pico-8 play session: no input (idle)

[t = 1 s] idle ~1s (no d-pad/buttons)
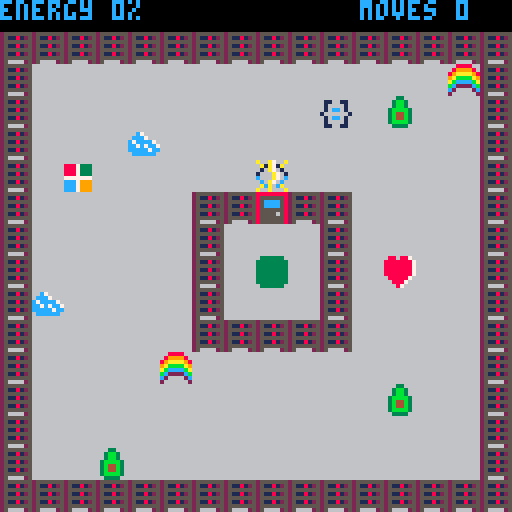
[t = 6 s] idle ~6s (no d-pad/buttons)
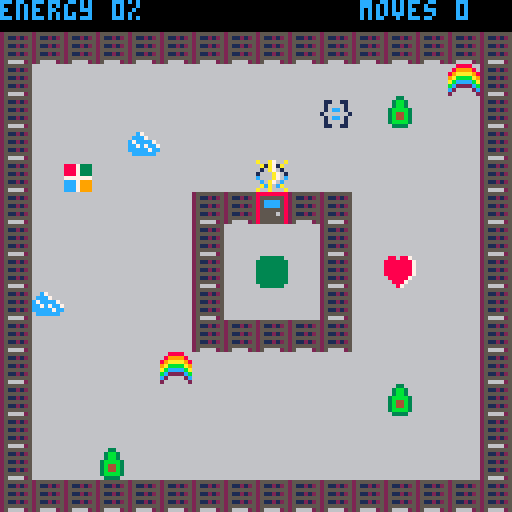

pico-8 cartridge
version 18
__lua__
-- azure functions, the game
-- by marc duiker

local player
local menu
local game_map
local end_game
local states={
	menu=0,
	game=1,
	end_game=2
}
local game={
 state=states.menu
}


function _init()
	music(0,1)
	init_menu()
	init_player()
	init_map()
	init_end_game()
end

function _update()
 if game.state==states.menu then
 	menu:update()
 elseif game.state==states.game then
 	game_map:update()
 	player:update()
 elseif game.state==states.end_game then
 	end_game:update()
 end
end

function _draw()
 cls()
 if game.state==states.menu then
		menu:draw()
	elseif game.state==states.game then
 	game_map:draw()
	 player:draw()
 elseif game.state==states.end_game then
 	end_game:draw()
 end
end
-->8
-- map

local map_tiles={
	avocado=7,
	floor=16,
	server_off=17,
	server_red=18,
	server_green=33,
	end_tile=24,
	open_door=36,
}

local map_tile_types={
	wall=0,
	collectable=1,
	anim_state_1=2,
 anim_state_2=3,
 end_tile=4
}

function init_map()
	game_map={
		x=0,
		y=0,
		target_energy=100,
		total_servers=77,
		timer=0,
		anim_time=30,
		update=function(self)
			if self.timer<0 then
				animate_tiles()
				self.timer=self.anim_time
			end
			self.timer-=1
		end,
		
		draw=function(self)
			map(0,0,0,0,16,16)
		end
	}
end

function animate_tiles()
	for x=game_map.x,game_map.x+15 do
		for y=game_map.y,game_map.y+15 do
			if is_anim_state_1(x,y) then
				swap_tiles(x,y)
			elseif is_anim_state_2(x,y) then
			 unswap_tiles(x,y)
			end
		end
	end  
end

function update_servers(energy)
	local green_server_count=0
	local servers_to_make_green=ceil(game_map.total_servers/game_map.target_energy*energy)
	for y=game_map.y,game_map.y+15 do
		for x=game_map.x,game_map.x+15 do
			-- first count current green
			if mget(x,y)==map_tiles.server_green then
				green_server_count+=1
			end
			-- then update non-green servers
			if (green_server_count<servers_to_make_green) then
				if(is_to_be_made_green(x,y)) then
					mset(x,y,map_tiles.server_green)
					green_server_count+=1
				end
			end
			
		end
	end
end

function is_wall(x,y)
	local tile=mget(x,y)
	return fget(tile,map_tile_types.wall)
end

function is_collectable(x,y)
	local tile=mget(x,y)
	return fget(tile,map_tile_types.collectable)
end

function is_anim_state_1(x,y)
	local tile=mget(x,y)
	return fget(tile,map_tile_types.anim_state_1)
end

function is_anim_state_2(x,y)
	local tile=mget(x,y)
	return fget(tile,map_tile_types.anim_state_2)
end

function is_end_tile(x,y)
	local tile=mget(x,y)
	return fget(tile,map_tile_types.end_tile)
end

function is_avocado(x,y)
	return mget(x,y)==map_tiles.avocado
end

function is_to_be_made_green(x,y)
	return is_anim_state_1(x,y) or is_anim_state_2(x,y)
end

function swap_tiles(x,y)
	local tile=mget(x,y)
	mset(x,y,tile+1)
end

function unswap_tiles(x,y)
	local tile=mget(x,y)
	mset(x,y,tile-1)
end

function remove_item(x,y)
	mset(x,y,map_tiles.floor)
end

function can_move(x,y)
	return not is_wall(x,y)
end

function open_door()
	mset(8,6,map_tiles.open_door)
	mset(8,8,map_tiles.end_tile)
	sfx(sounds.door_open,1,0)
end
-->8
-- player
local sprites={
	normal=1,
	special=2
}

sounds={
	move=0,
	special_on=1,
	special_off=2,
	bump=3,
	pickup=4,
	door_open=5
}

local picked_up={}

function init_player()
	local step = 1
	local score_incr=10
	player = {
 	x=8,
		y=5,
	 normal=true,
	 score=0,
	 moves=0,
	 false_moves=0,
	 avocado_toggle=false,
	 initial_message=true,
	 false_move_toggle=false,
	 dialog_state=true,
	  
		update = function(self)
	 	local new_x=self.x
	 	local new_y=self.y
	 	local old_x=self.x
	 	local old_y=self.y
	 		 	
	 	if (btnp(⬅️) and not self.dialog_state) then 
	 		new_x-=step
	 		self.moves+=1 
	 	end
	 	if (btnp(➡️) and not self.dialog_state) then 
	 		new_x+=step
	 		self.moves+=1 
	 	end
	 	if (btnp(⬆️) and not self.dialog_state) then 
	 		new_y-=step
	 		self.moves+=1 
	 	end
	 	if (btnp(⬇️) and not self.dialog_state) then 
	 		new_y+=step
	 		self.moves+=1 
	 	end
		 
		 if can_move(new_x, new_y) then
		 	self.x=new_x
		 	self.y=new_y
		 	if old_x!=self.x or old_y!=self.y then
		 		self:play_move_sound()
		 		self.false_moves=0
		 	end
		 else
		 	self:play_bump_sound()
		 	self.false_moves+=1
		 	if (self.false_moves > 10) then
					self.false_move_toggle=true
					self.dailog_state=true
				end
		 end
		 
		 if is_collectable(self.x, self.y) then
		 	add(picked_up,mget(self.x, self.y))
		 	remove_item(self.x, self.y)
		 	self:play_pickup_sound()
		 	self.score+=score_incr
		 	update_servers(self.score)
		 	if (self.score==game_map.target_energy) then
		 		open_door()
		 	end
		 	if (is_avocado_fan()) then
			  self.avocado_toggle=true
				 self.dialog_state=true
		 	end
		 end
		 
		 if (is_end_tile(self.x,self.y)) then
		 	game.state=states.end_game
		 end
		 
		 if (btnp(🅾️)) then
		 	if (self.avocado_toggle) then
		 		self.avocado_toggle=false
		 		self.dialog_state=false
		 	end
		 	if (self.initial_message) then
		 		self.initial_message=false
		 		self.dialog_state=false
		 	end
		 	if (self.false_move_toggle) then
		 		self.false_move_toggle=false
		 		self.false_moves=0
		 		self.dialog_state=false
		 	end
		 end
		 
		 if (btnp(❎)) then 
		 	if (not self.normal) then
		 		self.normal = true
		 	else
		 		self.normal = false 
		 	end
		 	self:play_special_sound()
			end
		end,
	 
		draw=function(self)
		 --sprite
		 local spr_id
		 if (self.normal) then
				spr_id=sprites.normal
			else
				spr_id=sprites.special
			end
			spr(spr_id,self.x*8,self.y*8)
			
			if (self.initial_message) then
				show_start_text()
			end
			
			if (self.avocado_toggle) then
				show_avocado_text()
			end
			
			if (self.false_move_toggle) then
				show_bumping_text()
			end
			--score
			print("energy "..self.score.."%",0,0,12)
 		--moves
 		print("moves "..self.moves,90,0,12)
		end,
		
		play_move_sound = function(self)
				sfx(sounds.move,0,0)
		end,
		
		play_bump_sound = function(self)
				sfx(sounds.bump,0,0)
		end,
		
		play_pickup_sound = function(self)
				sfx(sounds.pickup,0,0)
		end,
		
		play_special_sound = function(self)
			local sfx_id
			if (self.normal) then
				sfx_id = sounds.special_off
			else
				sfx_id = sounds.special_on
			end
				sfx(sfx_id,0,0)
		end,
	}
end

function is_avocado_fan()
	if (#picked_up>=3) then
	 local item1=picked_up[#picked_up]
  local item2=picked_up[#picked_up-1]
	 local item3=picked_up[#picked_up-2]	 
	 return (item1 == item2) and (item2 == item3) and (item1==7)
	else
	 return false
	end
end
-->8
-- menu

function init_menu()
	menu={
		update=function(self)
			if btnp(❎) then
				game.state=states.game
			end
		end,
		
		draw=function(self)
			map(16,0,0,0,16,16)
			print("azure functions",34,24,12)
			print("the game",48,36,10)
			print("v0.3",56,48,5)
			print("press ❎ to play",32,64,9)
			print("created by",44,92,7)
			print("marc duiker",42,100,7)
		end
	}
end

-->8
-- end_game

function init_end_game()
	end_game={
		update=function(self)
			if btnp(❎) then
				game.state=states.menu
				extcmd("reset")
			end
		end,
		
		draw=function(self)
			map(16,0,0,0,16,16)
			print("congratulations!",34,24,12)
			print("you've saved the data center!",10,36,10)
			print("you used "..player.moves.." moves",32,60,7)
			print("press ❎ to restart",28,96,9)
		end
	}
end

-->8
-- texts
local x1=0
local y1=50
local x2=127
local y2=90
local xpadding=3

function show_start_text()
	draw_text_box()
	print("restore the energy of the data",x1+xpadding,54,7)
	print("center by collecting all items.",x1+xpadding,62, 7)
	print("finish on the green dot.",x1+xpadding,70,7)
end

function show_bumping_text()
	draw_text_box()
	print("hey! please stop humping the",x1+xpadding,54,7)
	print("servers! that's not the way to",x1+xpadding,62,7)
	print("turn them on...",x1+xpadding,70,7)
end

function show_avocado_text()
	draw_text_box()
	print("wow, you really like avocados!",x1+xpadding,62,7)
end

function draw_text_box()
	rectfill(x1,y1,x2,y2,0)
	rect(x1,y1,x2,y2,7)
	print("press 🅾️ to continue",x1+24,81,6) 
end
__gfx__
000000000009a000a00a700a00000000666666666688886666666666666336666666666668868876000000000000000000000000000000000000000000000000
070000700019a1000a1a71a000000000888733366899998666c76666663bb3666116611688888887000000000000000000000000000000000000000000000000
007007000109a010010a7010000000008887333689aaaa986ccc7666663bb3666166661688888887000000000000000000000000000000000000000000000000
0007700010009a011000a70100000000888733369abbbba9c7cccc7663bbbb36616cc61688888887000000000000000000000000000000000000000000000000
00077000c0009a0cc000a70c0000000077777776abccccbacc7c7cc763b44b361666666188888887000000000000000000000000000000000000000000000000
007007000c09a0c00c0a70c000000000ccc79996bc2222cbccccc7cc63b44b36616cc61668888876000000000000000000000000000000000000000000000000
0700007000c90c000aca0ca000000000ccc79996c266662c6cccccc663bbbb366166661666888766000000000000000000000000000000000000000000000000
0000000000090000a00a000a00000000ccc799962666666266666666663333666116611666687666000000000000000000000000000000000000000000000000
66666666255555552555555500000000888888880000000063333336633333366333333600000000000000000000000000000000000000000000000000000000
6666666625112125251181250000000085555558000000003333333333333333333bb33300000000000000000000000000000000000000000000000000000000
6666666625555555255555550000000085cccc5800000000333333333333333333bbbb3300000000000000000000000000000000000000000000000000000000
6666666625112125251181250000000085cccc580000000033333333333333333bbbbbb300000000000000000000000000000000000000000000000000000000
66666666255555552555555500000000855555580000000033333333333333333bbbbbb300000000000000000000000000000000000000000000000000000000
666666662511212525118125000000008555565800000000333333333333333333bbbb3300000000000000000000000000000000000000000000000000000000
6666666625555555255555550000000085555558000000003333333333333333333bb33300000000000000000000000000000000000000000000000000000000
66666666256666252566662500000000855555580000000063333336633333366333333600000000000000000000000000000000000000000000000000000000
00000000255555550000000000000000333333330000000000000000000000000000000000000000000000000000000000000000000000000000000000000000
0000000025b311250000000000000000366666630000000000000000000000000000000000000000000000000000000000000000000000000000000000000000
00000000255555550000000000000000366666630000000000000000000000000000000000000000000000000000000000000000000000000000000000000000
00000000253b11250000000000000000366666630000000000000000000000000000000000000000000000000000000000000000000000000000000000000000
00000000255555550000000000000000366666630000000000000000000000000000000000000000000000000000000000000000000000000000000000000000
0000000025b311250000000000000000366666630000000000000000000000000000000000000000000000000000000000000000000000000000000000000000
00000000255555550000000000000000366666630000000000000000000000000000000000000000000000000000000000000000000000000000000000000000
00000000256666250000000000000000366666630000000000000000000000000000000000000000000000000000000000000000000000000000000000000000
__gff__
0001000002020202020200000000000000050900010010141800000000000000000100000000000000000000000000000001000000000000000000000000000000000000000000000000000000000000000000000000000000000000000000000000000000000000000000000000000000000000000000000000000000000000
0000000000000000000000000000000000000000000000000000000000000000000000000000000000000000000000000000000000000000000000000000000000000000000000000000000000000000000000000000000000000000000000000000000000000000000000000000000000000000000000000000000000000000
__map__
0000000000000000000000000000000001000100010001000100010001000100000000000000000000000000000000000000000000000000000000000000000000000000000000000000000000000000000000000000000000000000000000000000000000000000000000000000000000000000000000000000000000000000
1111111111111111111111111111111100000000000000000000000000000000000000000000000000000000000000000000000000000000000000000000000000000000000000000000000000000000000000000000000000000000000000000000000000000000000000000000000000000000000000000000000000000000
1110101010101010101010101010051100000000000000000000000000000000000000000000000000000000000000000000000000000000000000000000000000000000000000000000000000000000000000000000000000000000000000000000000000000000000000000000000000000000000000000000000000000000
1110101010101010101008100710101100000000000000000000000000000000000000000000000000000000000000000000000000000000000000000000000000000000000000000000000000000000000000000000000000000000000000000000000000000000000000000000000000000000000000000000000000000000
1110101006101010101010101010101100000000000000000000000000000000000000000000000000000000000000000000000000000000000000000000000000000000000000000000000000000000000000000000000000000000000000000000000000000000000000000000000000000000000000000000000000000000
1110041010101010101010101010101100000000000000000000000000000000000000000000000000000000000000000000000000000000000000000000000000000000000000000000000000000000000000000000000000000000000000000000000000000000000000000000000000000000000000000000000000000000
1110101010101111141111101010101100000000000000000000000000000000000000000000000000000000000000000000000000000000000000000000000000000000000000000000000000000000000000000000000000000000000000000000000000000000000000000000000000000000000000000000000000000000
1110101010101110101011101010101100000000000000000000000000000000000000000000000000000000000000000000000000000000000000000000000000000000000000000000000000000000000000000000000000000000000000000000000000000000000000000000000000000000000000000000000000000000
1110101010101110161011100910101100000000000000000000000000000000000000000000000000000000000000000000000000000000000000000000000000000000000000000000000000000000000000000000000000000000000000000000000000000000000000000000000000000000000000000000000000000000
1106101010101110101011101010101100000000000000000000000000000000000000000000000000000000000000000000000000000000000000000000000000000000000000000000000000000000000000000000000000000000000000000000000000000000000000000000000000000000000000000000000000000000
1110101010101111111111101010101100000000000000000000000000000000000000000000000000000000000000000000000000000000000000000000000000000000000000000000000000000000000000000000000000000000000000000000000000000000000000000000000000000000000000000000000000000000
1110101010051010101010101010101100000000000000000000000000000000000000000000000000000000000000000000000000000000000000000000000000000000000000000000000000000000000000000000000000000000000000000000000000000000000000000000000000000000000000000000000000000000
1110101010101010101010100710101100000000000000000000000000000000000000000000000000000000000000000000000000000000000000000000000000000000000000000000000000000000000000000000000000000000000000000000000000000000000000000000000000000000000000000000000000000000
1110101010101010101010101010101100000000000000000000000000000000000000000000000000000000000000000000000000000000000000000000000000000000000000000000000000000000000000000000000000000000000000000000000000000000000000000000000000000000000000000000000000000000
1110100710101010101010101010101100000000000000000000000000000000000000000000000000000000000000000000000000000000000000000000000000000000000000000000000000000000000000000000000000000000000000000000000000000000000000000000000000000000000000000000000000000000
1111111111111111111111111111111101000100010001000100010001000100000000000000000000000000000000000000000000000000000000000000000000000000000000000000000000000000000000000000000000000000000000000000000000000000000000000000000000000000000000000000000000000000
0000000000000000000000000000000000000000000000000000000000000000000000000000000000000000000000000000000000000000000000000000000000000000000000000000000000000000000000000000000000000000000000000000000000000000000000000000000000000000000000000000000000000000
0000000000000000131300001313130000000000000000000000000000000000000000000000000000000000000000000000000000000000000000000000000000000000000000000000000000000000000000000000000000000000000000000000000000000000000000000000000000000000000000000000000000000000
